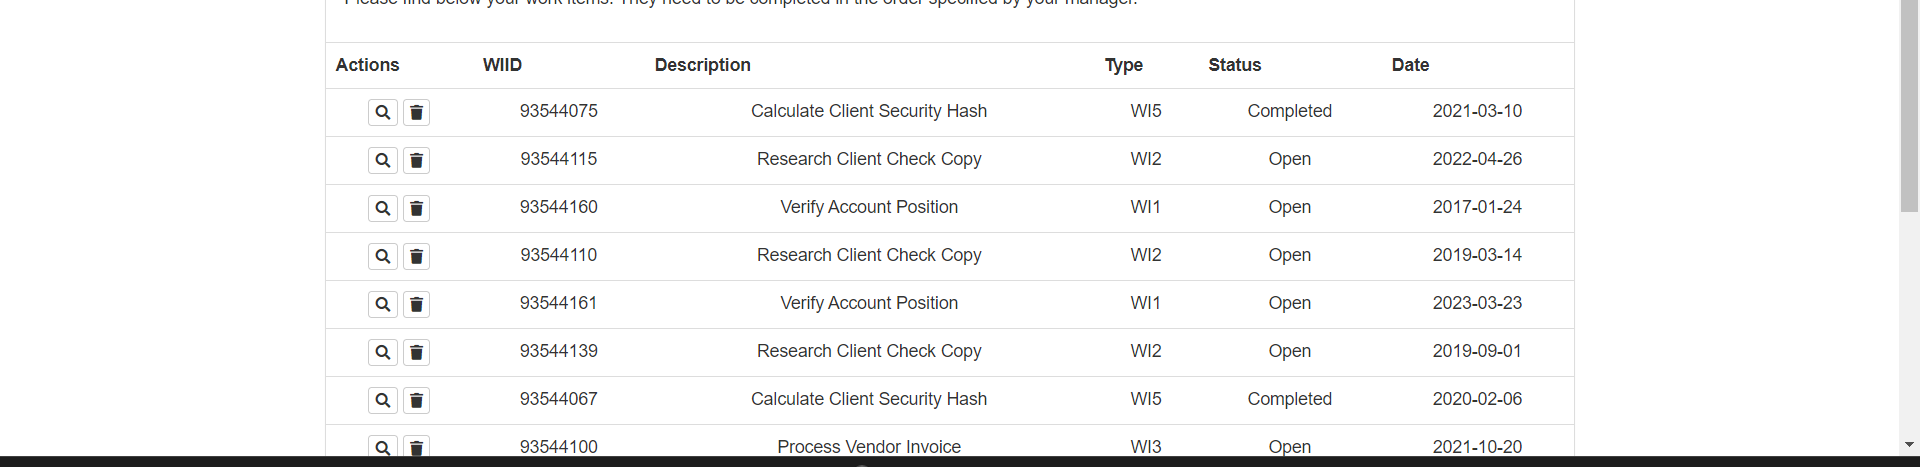
Task: A bot which gets the Work Items from ACME website send to orchestrator as queues and process the data using performer workflow.
Workflow: System1_ScrapeDataTable

Step 1: get-text from the table in window 'ACME System 1 - Work Items' (chrome.exe)
